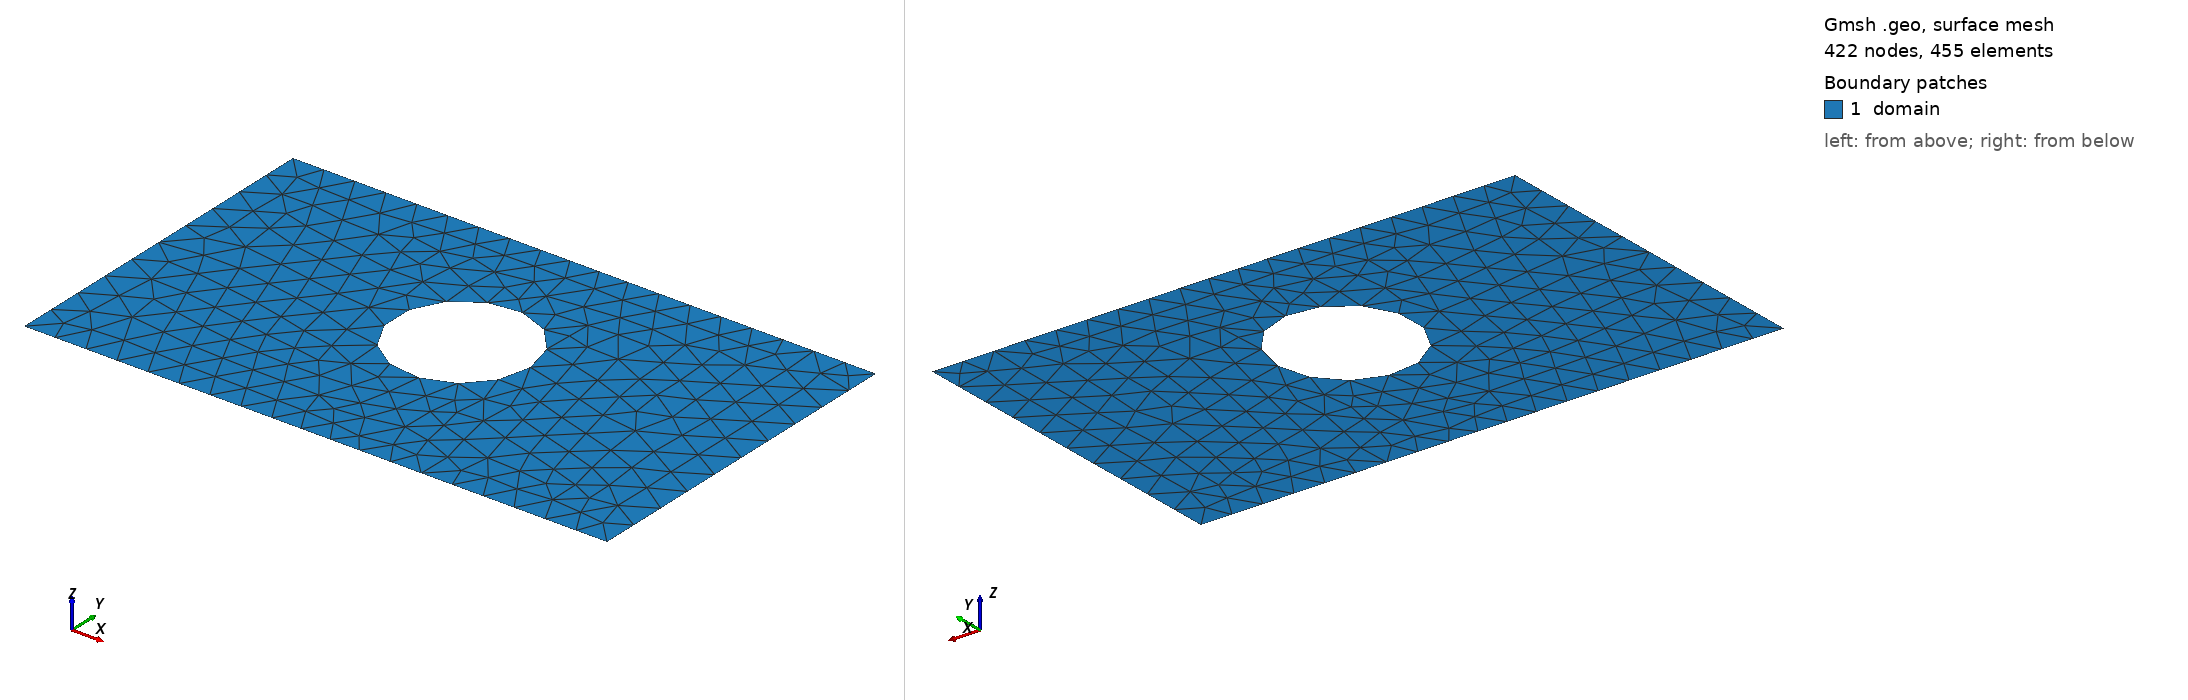

Gmsh geometry script, surface-meshed: 422 nodes, 455 surface elements. Boundary patches (legend numbers): 1 domain. Left view from above one corner, right view from below the opposite corner. Legend entries are the model's physical surfaces. The drawing asked Gmsh for element sizes between 1% and 20% of the model's largest extent; the script's own settings can give other sizes.

=== shape_8.geo (drawn) ===
SetFactory("OpenCASCADE");
lc = 0.060000;

Point(1) = {0.0000000000, -0.3000000000, 0, lc};
Point(2) = {0.4250000000, -0.3000000000, 0, lc};
Point(3) = {0.5750000000, -0.3000000000, 0, lc};
Point(4) = {1.0000000000, -0.3000000000, 0, lc};
Point(5) = {1.0000000000, 0.3000000000, 0, lc};
Point(6) = {0.5750000000, 0.3000000000, 0, lc};
Point(7) = {0.4250000000, 0.3000000000, 0, lc};
Point(8) = {0.0000000000, 0.3000000000, 0, lc};
Line(1) = {1, 2};
Line(2) = {2, 3};
Line(3) = {3, 4};
Line(4) = {4, 5};
Line(5) = {5, 6};
Line(6) = {6, 7};
Line(7) = {7, 8};
Line(8) = {8, 1};
Curve Loop(1) = {1, 2, 3, 4, 5, 6, 7, 8};
Point(9) = {0.6160000000, 0.0280000000, 0, lc};
Point(10) = {0.6159105682, 0.0325541386, 0, lc};
Point(11) = {0.6156424107, 0.0371012551, 0, lc};
Point(12) = {0.6151959410, 0.0416343381, 0, lc};
Point(13) = {0.6145718475, 0.0461463979, 0, lc};
Point(14) = {0.6137710925, 0.0506304774, 0, lc};
Point(15) = {0.6127949108, 0.0550796622, 0, lc};
Point(16) = {0.6116448074, 0.0594870922, 0, lc};
Point(17) = {0.6103225559, 0.0638459713, 0, lc};
Point(18) = {0.6088301950, 0.0681495786, 0, lc};
Point(19) = {0.6071700258, 0.0723912782, 0, lc};
Point(20) = {0.6053446082, 0.0765645296, 0, lc};
Point(21) = {0.6033567568, 0.0806628980, 0, lc};
Point(22) = {0.6012095368, 0.0846800640, 0, lc};
Point(23) = {0.5989062591, 0.0886098335, 0, lc};
Point(24) = {0.5964504750, 0.0924461470, 0, lc};
Point(25) = {0.5938459713, 0.0961830893, 0, lc};
Point(26) = {0.5910967640, 0.0998148981, 0, lc};
Point(27) = {0.5882070920, 0.1033359736, 0, lc};
Point(28) = {0.5851814111, 0.1067408865, 0, lc};
Point(29) = {0.5820243866, 0.1100243866, 0, lc};
Point(30) = {0.5787408865, 0.1131814111, 0, lc};
Point(31) = {0.5753359736, 0.1162070920, 0, lc};
Point(32) = {0.5718148981, 0.1190967640, 0, lc};
Point(33) = {0.5681830893, 0.1218459713, 0, lc};
Point(34) = {0.5644461470, 0.1244504750, 0, lc};
Point(35) = {0.5606098335, 0.1269062591, 0, lc};
Point(36) = {0.5566800640, 0.1292095368, 0, lc};
Point(37) = {0.5526628980, 0.1313567568, 0, lc};
Point(38) = {0.5485645296, 0.1333446082, 0, lc};
Point(39) = {0.5443912782, 0.1351700258, 0, lc};
Point(40) = {0.5401495786, 0.1368301950, 0, lc};
Point(41) = {0.5358459713, 0.1383225559, 0, lc};
Point(42) = {0.5314870922, 0.1396448074, 0, lc};
Point(43) = {0.5270796622, 0.1407949108, 0, lc};
Point(44) = {0.5226304774, 0.1417710925, 0, lc};
Point(45) = {0.5181463979, 0.1425718475, 0, lc};
Point(46) = {0.5136343381, 0.1431959410, 0, lc};
Point(47) = {0.5091012551, 0.1436424107, 0, lc};
Point(48) = {0.5045541386, 0.1439105682, 0, lc};
Point(49) = {0.5000000000, 0.1440000000, 0, lc};
Point(50) = {0.4954458614, 0.1439105682, 0, lc};
Point(51) = {0.4908987449, 0.1436424107, 0, lc};
Point(52) = {0.4863656619, 0.1431959410, 0, lc};
Point(53) = {0.4818536021, 0.1425718475, 0, lc};
Point(54) = {0.4773695226, 0.1417710925, 0, lc};
Point(55) = {0.4729203378, 0.1407949108, 0, lc};
Point(56) = {0.4685129078, 0.1396448074, 0, lc};
Point(57) = {0.4641540287, 0.1383225559, 0, lc};
Point(58) = {0.4598504214, 0.1368301950, 0, lc};
Point(59) = {0.4556087218, 0.1351700258, 0, lc};
Point(60) = {0.4514354704, 0.1333446082, 0, lc};
Point(61) = {0.4473371020, 0.1313567568, 0, lc};
Point(62) = {0.4433199360, 0.1292095368, 0, lc};
Point(63) = {0.4393901665, 0.1269062591, 0, lc};
Point(64) = {0.4355538530, 0.1244504750, 0, lc};
Point(65) = {0.4318169107, 0.1218459713, 0, lc};
Point(66) = {0.4281851019, 0.1190967640, 0, lc};
Point(67) = {0.4246640264, 0.1162070920, 0, lc};
Point(68) = {0.4212591135, 0.1131814111, 0, lc};
Point(69) = {0.4179756134, 0.1100243866, 0, lc};
Point(70) = {0.4148185889, 0.1067408865, 0, lc};
Point(71) = {0.4117929080, 0.1033359736, 0, lc};
Point(72) = {0.4089032360, 0.0998148981, 0, lc};
Point(73) = {0.4061540287, 0.0961830893, 0, lc};
Point(74) = {0.4035495250, 0.0924461470, 0, lc};
Point(75) = {0.4010937409, 0.0886098335, 0, lc};
Point(76) = {0.3987904632, 0.0846800640, 0, lc};
Point(77) = {0.3966432432, 0.0806628980, 0, lc};
Point(78) = {0.3946553918, 0.0765645296, 0, lc};
Point(79) = {0.3928299742, 0.0723912782, 0, lc};
Point(80) = {0.3911698050, 0.0681495786, 0, lc};
Point(81) = {0.3896774441, 0.0638459713, 0, lc};
Point(82) = {0.3883551926, 0.0594870922, 0, lc};
Point(83) = {0.3872050892, 0.0550796622, 0, lc};
Point(84) = {0.3862289075, 0.0506304774, 0, lc};
Point(85) = {0.3854281525, 0.0461463979, 0, lc};
Point(86) = {0.3848040590, 0.0416343381, 0, lc};
Point(87) = {0.3843575893, 0.0371012551, 0, lc};
Point(88) = {0.3840894318, 0.0325541386, 0, lc};
Point(89) = {0.3840000000, 0.0280000000, 0, lc};
Point(90) = {0.3840894318, 0.0234458614, 0, lc};
Point(91) = {0.3843575893, 0.0188987449, 0, lc};
Point(92) = {0.3848040590, 0.0143656619, 0, lc};
Point(93) = {0.3854281525, 0.0098536021, 0, lc};
Point(94) = {0.3862289075, 0.0053695226, 0, lc};
Point(95) = {0.3872050892, 0.0009203378, 0, lc};
Point(96) = {0.3883551926, -0.0034870922, 0, lc};
Point(97) = {0.3896774441, -0.0078459713, 0, lc};
Point(98) = {0.3911698050, -0.0121495786, 0, lc};
Point(99) = {0.3928299742, -0.0163912782, 0, lc};
Point(100) = {0.3946553918, -0.0205645296, 0, lc};
Point(101) = {0.3966432432, -0.0246628980, 0, lc};
Point(102) = {0.3987904632, -0.0286800640, 0, lc};
Point(103) = {0.4010937409, -0.0326098335, 0, lc};
Point(104) = {0.4035495250, -0.0364461470, 0, lc};
Point(105) = {0.4061540287, -0.0401830893, 0, lc};
Point(106) = {0.4089032360, -0.0438148981, 0, lc};
Point(107) = {0.4117929080, -0.0473359736, 0, lc};
Point(108) = {0.4148185889, -0.0507408865, 0, lc};
Point(109) = {0.4179756134, -0.0540243866, 0, lc};
Point(110) = {0.4212591135, -0.0571814111, 0, lc};
Point(111) = {0.4246640264, -0.0602070920, 0, lc};
Point(112) = {0.4281851019, -0.0630967640, 0, lc};
Point(113) = {0.4318169107, -0.0658459713, 0, lc};
Point(114) = {0.4355538530, -0.0684504750, 0, lc};
Point(115) = {0.4393901665, -0.0709062591, 0, lc};
Point(116) = {0.4433199360, -0.0732095368, 0, lc};
Point(117) = {0.4473371020, -0.0753567568, 0, lc};
Point(118) = {0.4514354704, -0.0773446082, 0, lc};
Point(119) = {0.4556087218, -0.0791700258, 0, lc};
Point(120) = {0.4598504214, -0.0808301950, 0, lc};
Point(121) = {0.4641540287, -0.0823225559, 0, lc};
Point(122) = {0.4685129078, -0.0836448074, 0, lc};
Point(123) = {0.4729203378, -0.0847949108, 0, lc};
Point(124) = {0.4773695226, -0.0857710925, 0, lc};
Point(125) = {0.4818536021, -0.0865718475, 0, lc};
Point(126) = {0.4863656619, -0.0871959410, 0, lc};
Point(127) = {0.4908987449, -0.0876424107, 0, lc};
Point(128) = {0.4954458614, -0.0879105682, 0, lc};
Point(129) = {0.5000000000, -0.0880000000, 0, lc};
Point(130) = {0.5045541386, -0.0879105682, 0, lc};
Point(131) = {0.5091012551, -0.0876424107, 0, lc};
Point(132) = {0.5136343381, -0.0871959410, 0, lc};
Point(133) = {0.5181463979, -0.0865718475, 0, lc};
Point(134) = {0.5226304774, -0.0857710925, 0, lc};
Point(135) = {0.5270796622, -0.0847949108, 0, lc};
Point(136) = {0.5314870922, -0.0836448074, 0, lc};
Point(137) = {0.5358459713, -0.0823225559, 0, lc};
Point(138) = {0.5401495786, -0.0808301950, 0, lc};
Point(139) = {0.5443912782, -0.0791700258, 0, lc};
Point(140) = {0.5485645296, -0.0773446082, 0, lc};
Point(141) = {0.5526628980, -0.0753567568, 0, lc};
Point(142) = {0.5566800640, -0.0732095368, 0, lc};
Point(143) = {0.5606098335, -0.0709062591, 0, lc};
Point(144) = {0.5644461470, -0.0684504750, 0, lc};
Point(145) = {0.5681830893, -0.0658459713, 0, lc};
Point(146) = {0.5718148981, -0.0630967640, 0, lc};
Point(147) = {0.5753359736, -0.0602070920, 0, lc};
Point(148) = {0.5787408865, -0.0571814111, 0, lc};
Point(149) = {0.5820243866, -0.0540243866, 0, lc};
Point(150) = {0.5851814111, -0.0507408865, 0, lc};
Point(151) = {0.5882070920, -0.0473359736, 0, lc};
Point(152) = {0.5910967640, -0.0438148981, 0, lc};
Point(153) = {0.5938459713, -0.0401830893, 0, lc};
Point(154) = {0.5964504750, -0.0364461470, 0, lc};
Point(155) = {0.5989062591, -0.0326098335, 0, lc};
Point(156) = {0.6012095368, -0.0286800640, 0, lc};
Point(157) = {0.6033567568, -0.0246628980, 0, lc};
Point(158) = {0.6053446082, -0.0205645296, 0, lc};
Point(159) = {0.6071700258, -0.0163912782, 0, lc};
Point(160) = {0.6088301950, -0.0121495786, 0, lc};
Point(161) = {0.6103225559, -0.0078459713, 0, lc};
Point(162) = {0.6116448074, -0.0034870922, 0, lc};
Point(163) = {0.6127949108, 0.0009203378, 0, lc};
Point(164) = {0.6137710925, 0.0053695226, 0, lc};
Point(165) = {0.6145718475, 0.0098536021, 0, lc};
Point(166) = {0.6151959410, 0.0143656619, 0, lc};
Point(167) = {0.6156424107, 0.0188987449, 0, lc};
Point(168) = {0.6159105682, 0.0234458614, 0, lc};
Spline(9) = {9, 10, 11, 12, 13, 14, 15, 16, 17, 18, 19, 20, 21, 22, 23, 24, 25, 26, 27, 28, 29, 30, 31, 32, 33, 34, 35, 36, 37, 38, 39, 40, 41, 42, 43, 44, 45, 46, 47, 48, 49, 50, 51, 52, 53, 54, 55, 56, 57, 58, 59, 60, 61, 62, 63, 64, 65, 66, 67, 68, 69, 70, 71, 72, 73, 74, 75, 76, 77, 78, 79, 80, 81, 82, 83, 84, 85, 86, 87, 88, 89, 90, 91, 92, 93, 94, 95, 96, 97, 98, 99, 100, 101, 102, 103, 104, 105, 106, 107, 108, 109, 110, 111, 112, 113, 114, 115, 116, 117, 118, 119, 120, 121, 122, 123, 124, 125, 126, 127, 128, 129, 130, 131, 132, 133, 134, 135, 136, 137, 138, 139, 140, 141, 142, 143, 144, 145, 146, 147, 148, 149, 150, 151, 152, 153, 154, 155, 156, 157, 158, 159, 160, 161, 162, 163, 164, 165, 166, 167, 168, 9};
Curve Loop(2) = {9};
Plane Surface(1) = {1, 2};

Physical Surface("domain")          = {1};
Physical Curve("contact_source")   = {8};
Physical Curve("contact_drain")    = {4};
Physical Curve("probe_A")          = {6};
Physical Curve("probe_B")          = {2};
Physical Curve("walls")            = {1, 3, 5, 7, 9};
